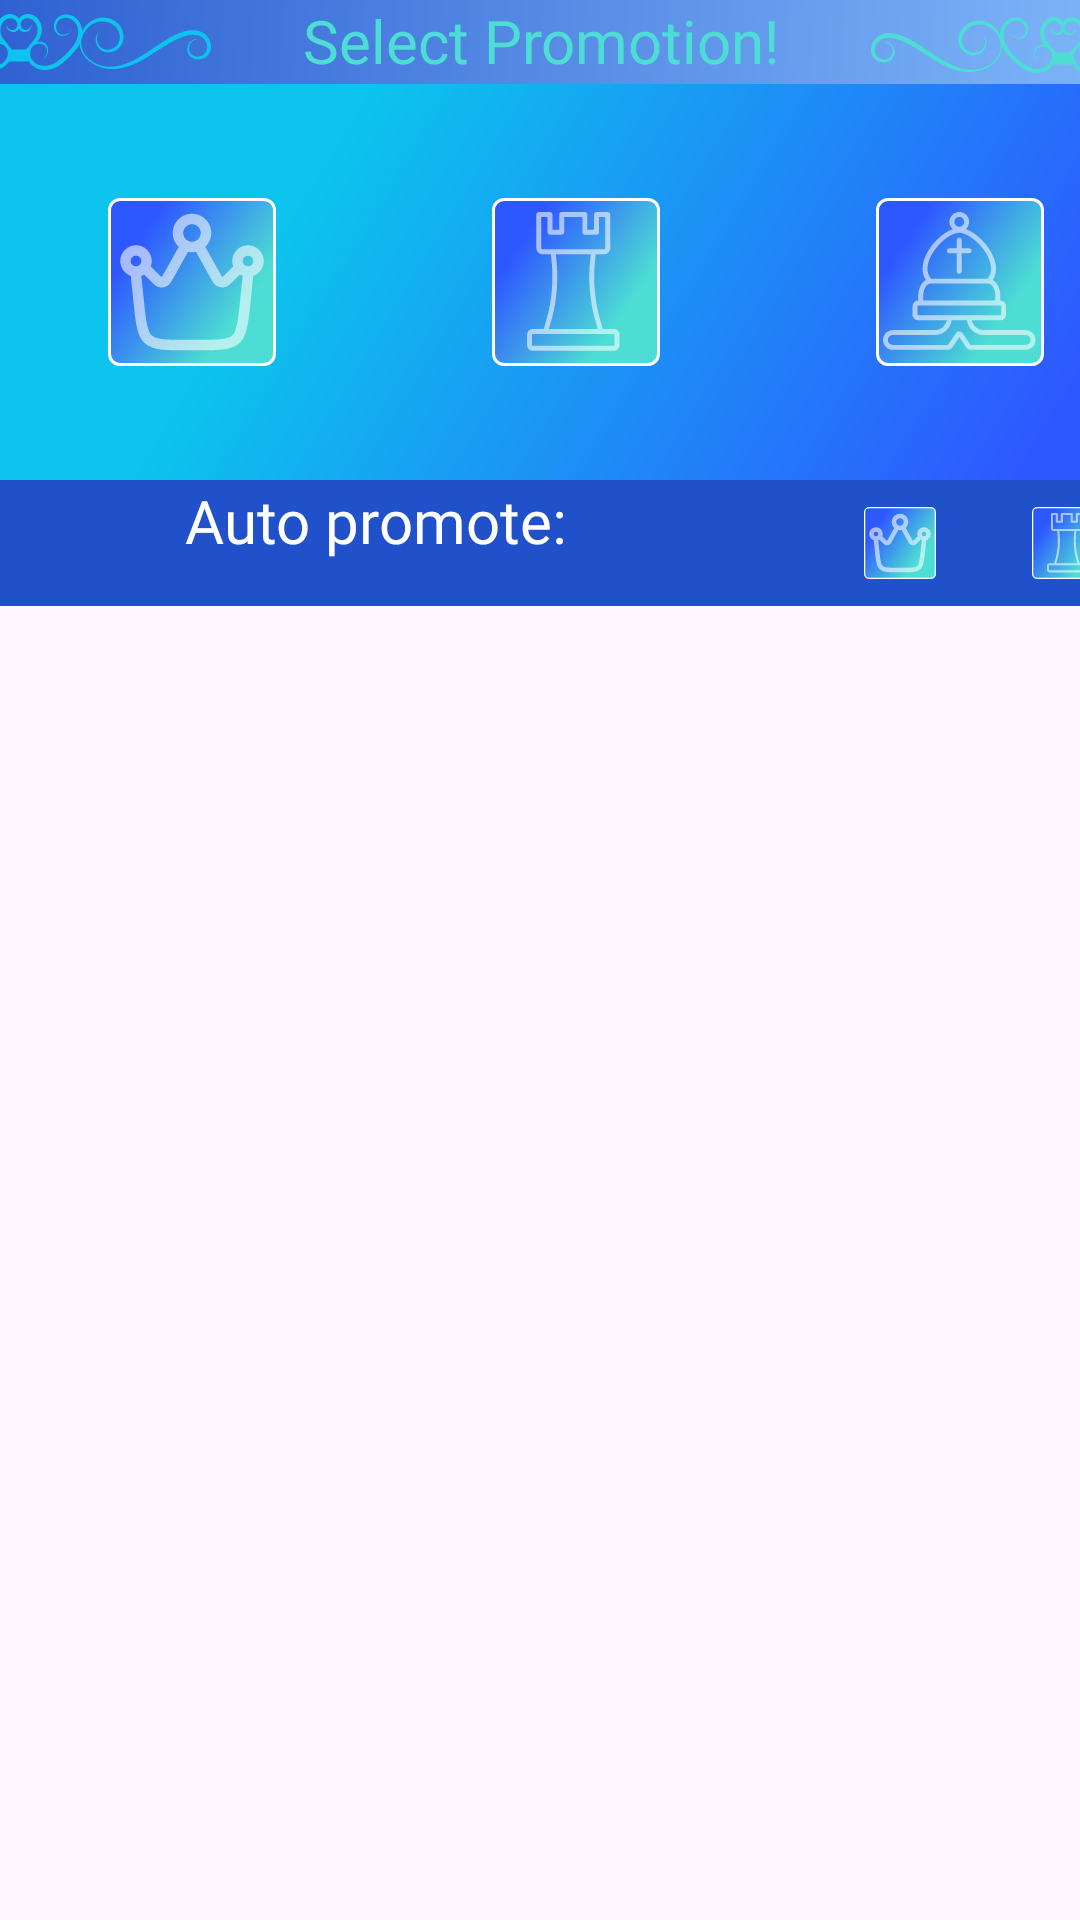

Reconstruct the res/layout file that produces this screen, plus the resources it refers to.
<!-- AndroidManifest.xml: application theme Theme.RenderingWithYou -->
<!-- res/layout/dialog_promotion_selection.xml -->
<?xml version="1.0" encoding="utf-8"?>
<androidx.constraintlayout.widget.ConstraintLayout xmlns:android="http://schemas.android.com/apk/res/android"
    android:layout_width="wrap_content"
    android:layout_height="wrap_content"
    xmlns:app="http://schemas.android.com/apk/res-auto">

    <TextView
        android:id="@+id/tvPromotionSelectionTitle"
        android:layout_width="512dp"
        android:layout_height="28dp"
        app:layout_constraintStart_toStartOf="parent"
        app:layout_constraintEnd_toEndOf="parent"
        app:layout_constraintTop_toTopOf="parent"
        android:fontFamily="@font/leckerli_one"
        android:text="Select Promotion!"
        android:textColor="#4DDDD4"
        android:textSize="20sp"
        android:background="@drawable/bg_promote_selection_title"
        android:textAlignment="center"/>

    <HorizontalScrollView
        android:id="@+id/promotionButtonContainer"
        android:layout_width="512dp"
        android:layout_height="132dp"
        app:layout_constraintTop_toBottomOf="@+id/tvPromotionSelectionTitle"
        app:layout_constraintStart_toStartOf="parent"
        android:background="@drawable/bg_promotion_selection_main">

        <androidx.constraintlayout.widget.ConstraintLayout
            android:layout_width="512dp"
            android:layout_height="132dp"
            app:layout_constraintTop_toBottomOf="@+id/tvPromotionSelectionTitle"
            app:layout_constraintStart_toStartOf="parent">

            <RelativeLayout
                android:id="@+id/queenPromotionContainer"
                android:layout_width="128dp"
                android:layout_height="match_parent"
                app:layout_constraintStart_toStartOf="parent"
                app:layout_constraintTop_toTopOf="parent"
                android:gravity="center">

                <ImageView
                    android:id="@+id/ivBtnQueenPromotion"
                    android:layout_width="wrap_content"
                    android:layout_height="wrap_content"
                    android:src="@drawable/ic_queen_promotion"/>

            </RelativeLayout>

            <RelativeLayout
                android:id="@+id/rookPromotionContainer"
                android:layout_width="128dp"
                android:layout_height="match_parent"
                app:layout_constraintStart_toEndOf="@+id/queenPromotionContainer"
                app:layout_constraintTop_toTopOf="parent"
                android:gravity="center">

                <ImageView
                    android:id="@+id/ivBtnRookPromotion"
                    android:layout_width="wrap_content"
                    android:layout_height="wrap_content"
                    android:src="@drawable/ic_rook_promotion"/>

            </RelativeLayout>

            <RelativeLayout
                android:id="@+id/bishopPromotionContainer"
                android:layout_width="128dp"
                android:layout_height="match_parent"
                app:layout_constraintStart_toEndOf="@+id/rookPromotionContainer"
                app:layout_constraintTop_toTopOf="parent"
                android:gravity="center">

                <ImageView
                    android:id="@+id/ivBtnBishopPromotion"
                    android:layout_width="wrap_content"
                    android:layout_height="wrap_content"
                    android:src="@drawable/ic_bishop_promotion"/>

            </RelativeLayout>

            <RelativeLayout
                android:id="@+id/knightPromotionContainer"
                android:layout_width="128dp"
                android:layout_height="match_parent"
                app:layout_constraintStart_toEndOf="@+id/bishopPromotionContainer"
                app:layout_constraintTop_toTopOf="parent"
                android:gravity="center">

                <ImageView
                    android:id="@+id/ivBtnKnightPromotion"
                    android:layout_width="wrap_content"
                    android:layout_height="wrap_content"
                    android:src="@drawable/ic_knight_promotion"/>

            </RelativeLayout>




        </androidx.constraintlayout.widget.ConstraintLayout>

    </HorizontalScrollView>

    <HorizontalScrollView
        android:layout_width="512dp"
        android:layout_height="42dp"
        app:layout_constraintTop_toBottomOf="@+id/promotionButtonContainer"
        app:layout_constraintStart_toStartOf="parent"
        android:background="@drawable/bg_promotion_selection_bottom">
        <androidx.constraintlayout.widget.ConstraintLayout
            android:layout_width="512dp"
            android:layout_height="42dp"
            app:layout_constraintTop_toBottomOf="@+id/promotionButtonContainer"
            app:layout_constraintStart_toStartOf="parent"
            android:background="@drawable/bg_promotion_selection_bottom">

            <LinearLayout
                android:id="@+id/autoPromotionContainer"
                android:layout_width="256dp"
                android:layout_height="match_parent"
                app:layout_constraintStart_toStartOf="parent"
                android:gravity="center"
                android:orientation="horizontal">

                <TextView
                    android:layout_width="wrap_content"
                    android:layout_height="match_parent"
                    android:fontFamily="@font/bangers"
                    android:text="Auto promote: "
                    android:textAlignment="center"
                    android:textSize="20sp"
                    android:textColor="@color/white"/>


            </LinearLayout>



            <androidx.constraintlayout.widget.ConstraintLayout
                android:id="@+id/confirmPromotionContainer"
                android:layout_width="256dp"
                android:layout_height="match_parent"
                app:layout_constraintStart_toEndOf="@+id/autoPromotionContainer">

                <ImageView
                    android:id="@+id/autoPromoteQueen"
                    android:layout_width="24dp"
                    android:layout_height="24dp"
                    app:layout_constraintStart_toStartOf="parent"
                    app:layout_constraintTop_toTopOf="parent"
                    app:layout_constraintBottom_toBottomOf="parent"
                    app:layout_constraintEnd_toStartOf="@+id/autoPromoteRook"
                    android:src="@drawable/ic_queen_promotion"/>

                <ImageView
                    android:id="@+id/autoPromoteRook"
                    android:layout_width="24dp"
                    android:layout_height="24dp"
                    app:layout_constraintStart_toEndOf="@+id/autoPromoteQueen"
                    app:layout_constraintTop_toTopOf="parent"
                    app:layout_constraintBottom_toBottomOf="parent"
                    app:layout_constraintEnd_toStartOf="@+id/autoPromoteBishop"
                    android:src="@drawable/ic_rook_promotion"
                    />

                <ImageView
                    android:id="@+id/autoPromoteBishop"
                    android:layout_width="24dp"
                    android:layout_height="24dp"
                    app:layout_constraintStart_toEndOf="@+id/autoPromoteRook"
                    app:layout_constraintTop_toTopOf="parent"
                    app:layout_constraintBottom_toBottomOf="parent"
                    app:layout_constraintEnd_toStartOf="@+id/autoPromoteKnight"
                    android:src="@drawable/ic_bishop_promotion"/>

                <ImageView
                    android:id="@+id/autoPromoteKnight"
                    android:layout_width="24dp"
                    android:layout_height="24dp"
                    app:layout_constraintStart_toEndOf="@+id/autoPromoteBishop"
                    app:layout_constraintTop_toTopOf="parent"
                    app:layout_constraintBottom_toBottomOf="parent"
                    app:layout_constraintEnd_toEndOf="parent"
                    android:src="@drawable/ic_knight_promotion"/>

            </androidx.constraintlayout.widget.ConstraintLayout>


        </androidx.constraintlayout.widget.ConstraintLayout>
    </HorizontalScrollView>
    


</androidx.constraintlayout.widget.ConstraintLayout>
<!-- resources referenced by this layout -->
<resources>
  <color name="white">#FFFFFFFF</color>
  <!-- drawable bg_promote_selection_title: vector/xml drawable (drawable, 8596 chars, omitted) -->
  <!-- drawable bg_promotion_selection_bottom (drawable) -->
  <vector xmlns:android="http://schemas.android.com/apk/res/android"
      android:width="512dp"
      android:height="42dp"
      android:viewportWidth="512"
      android:viewportHeight="42">
      <path
          android:fillColor="#FF2050CA"
          android:pathData="M0 0H512V42H0z"/>
  </vector>
  <!-- drawable bg_promotion_selection_main (drawable) -->
  <vector xmlns:android="http://schemas.android.com/apk/res/android"
      xmlns:aapt="http://schemas.android.com/aapt"
      android:width="512dp"
      android:height="132dp"
      android:viewportWidth="512"
      android:viewportHeight="132">
      <path
          android:pathData="M0 0H512V132H0z">
          <aapt:attr name="android:fillColor">
              <gradient
                  android:type="linear"
                  android:startX="123.52"
                  android:startY="0"
                  android:endX="338.63"
                  android:endY="131.25">
                  <item
                      android:color="#FF0CC4ED"
                      android:offset="0"/>
                  <item
                      android:color="#FF2E58FF"
                      android:offset="1"/>
              </gradient>
          </aapt:attr>
      </path>
  </vector>
  <!-- drawable ic_bishop_promotion: vector/xml drawable (drawable, 4315 chars, omitted) -->
  <!-- drawable ic_knight_promotion: vector/xml drawable (drawable, 3986 chars, omitted) -->
  <!-- drawable ic_queen_promotion: vector/xml drawable (drawable, 3674 chars, omitted) -->
  <!-- drawable ic_rook_promotion: vector/xml drawable (drawable, 3000 chars, omitted) -->
  <style name="Theme.RenderingWithYou" parent="Base.Theme.RenderingWithYou" />
  <style name="Base.Theme.RenderingWithYou" parent="Theme.Material3.DayNight.NoActionBar">
          
          
      </style>
</resources>
